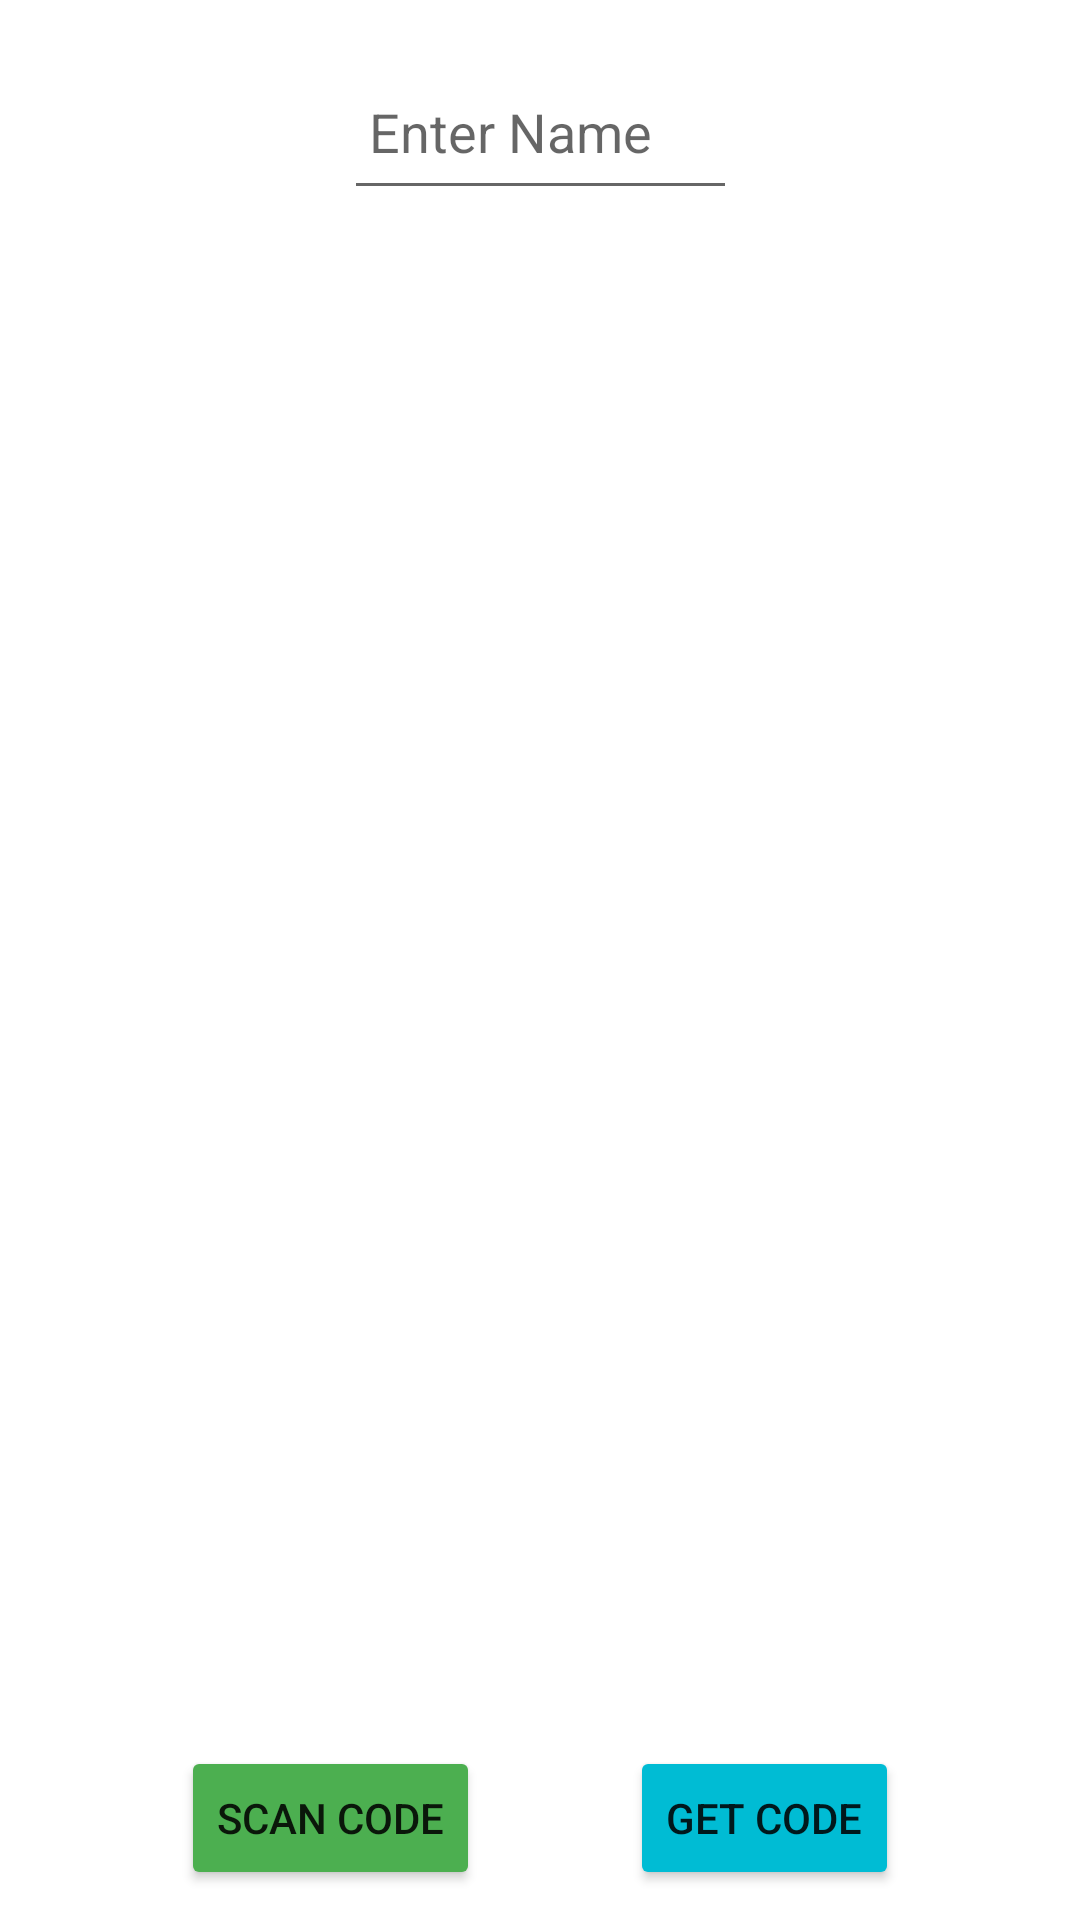

This screen was rendered from an Android layout file. Write that file and the resources it references.
<!-- AndroidManifest.xml: application theme Theme.QR_BarCodeApplcation -->
<!-- res/layout/activity_main.xml -->
<?xml version="1.0" encoding="utf-8"?>
<androidx.constraintlayout.widget.ConstraintLayout xmlns:android="http://schemas.android.com/apk/res/android"
    xmlns:app="http://schemas.android.com/apk/res-auto"
    xmlns:tools="http://schemas.android.com/tools"
    android:layout_width="match_parent"
    android:layout_height="match_parent"
    android:padding="10dp"
    tools:context=".MainActivity">

    <EditText
        android:id="@+id/etName"
        android:layout_width="131dp"
        android:layout_height="55dp"
        android:hint=" Enter Name"
        android:inputType="text"
        app:layout_constraintEnd_toEndOf="parent"
        app:layout_constraintStart_toStartOf="parent"
        app:layout_constraintTop_toTopOf="parent"
        android:layout_margin="5dp"
        />

    <FrameLayout
        android:id="@+id/flfragment"
        android:layout_width="336dp"
        android:layout_height="500dp"
        android:layout_margin="5dp"
        android:layout_marginBottom="8dp"
        app:layout_constraintBottom_toTopOf="@+id/btnScanCode"
        app:layout_constraintEnd_toEndOf="parent"
        app:layout_constraintHorizontal_bias="0.493"
        app:layout_constraintStart_toStartOf="parent"
        app:layout_constraintTop_toBottomOf="@+id/etName"
        app:layout_constraintVertical_bias="0.77" />

    <Button
        android:id="@+id/btnGenerateCode"
        android:layout_width="wrap_content"
        android:layout_height="wrap_content"
        android:backgroundTint="#00BCD4"
        android:text="Get Code"
        app:layout_constraintBottom_toBottomOf="parent"
        app:layout_constraintEnd_toEndOf="parent"
        app:layout_constraintHorizontal_bias="0.5"
        app:layout_constraintStart_toEndOf="@+id/btnScanCode" />

    <Button
        android:id="@+id/btnScanCode"
        android:layout_width="wrap_content"
        android:layout_height="wrap_content"
        android:backgroundTint="#4CAF50"
        android:text="Scan Code"
        app:layout_constraintBottom_toBottomOf="parent"

        app:layout_constraintEnd_toStartOf="@+id/btnGenerateCode"
        app:layout_constraintHorizontal_bias="0.5"
        app:layout_constraintStart_toStartOf="parent" />


</androidx.constraintlayout.widget.ConstraintLayout>
<!-- resources referenced by this layout -->
<resources>
  <style name="Theme.QR_BarCodeApplcation" parent="Theme.MaterialComponents.DayNight.DarkActionBar">
          
          <item name="colorPrimary">@color/purple_500</item>
          <item name="colorPrimaryVariant">@color/purple_700</item>
          <item name="colorOnPrimary">@color/white</item>
          
          <item name="colorSecondary">@color/teal_200</item>
          <item name="colorSecondaryVariant">@color/teal_700</item>
          <item name="colorOnSecondary">@color/black</item>
          
          <item name="android:statusBarColor" tools:targetApi="l">?attr/colorPrimaryVariant</item>
          
      </style>
  <!-- not gathered from this repository: default colours our renderer supplied (Android Studio template values) -->
  <color name="purple_500">#FF6200EE</color>
  <color name="purple_700">#FF3700B3</color>
  <color name="teal_200">#FF03DAC5</color>
  <color name="teal_700">#FF018786</color>
  <color name="black">#FF000000</color>
  <color name="white">#FFFFFFFF</color>
</resources>
